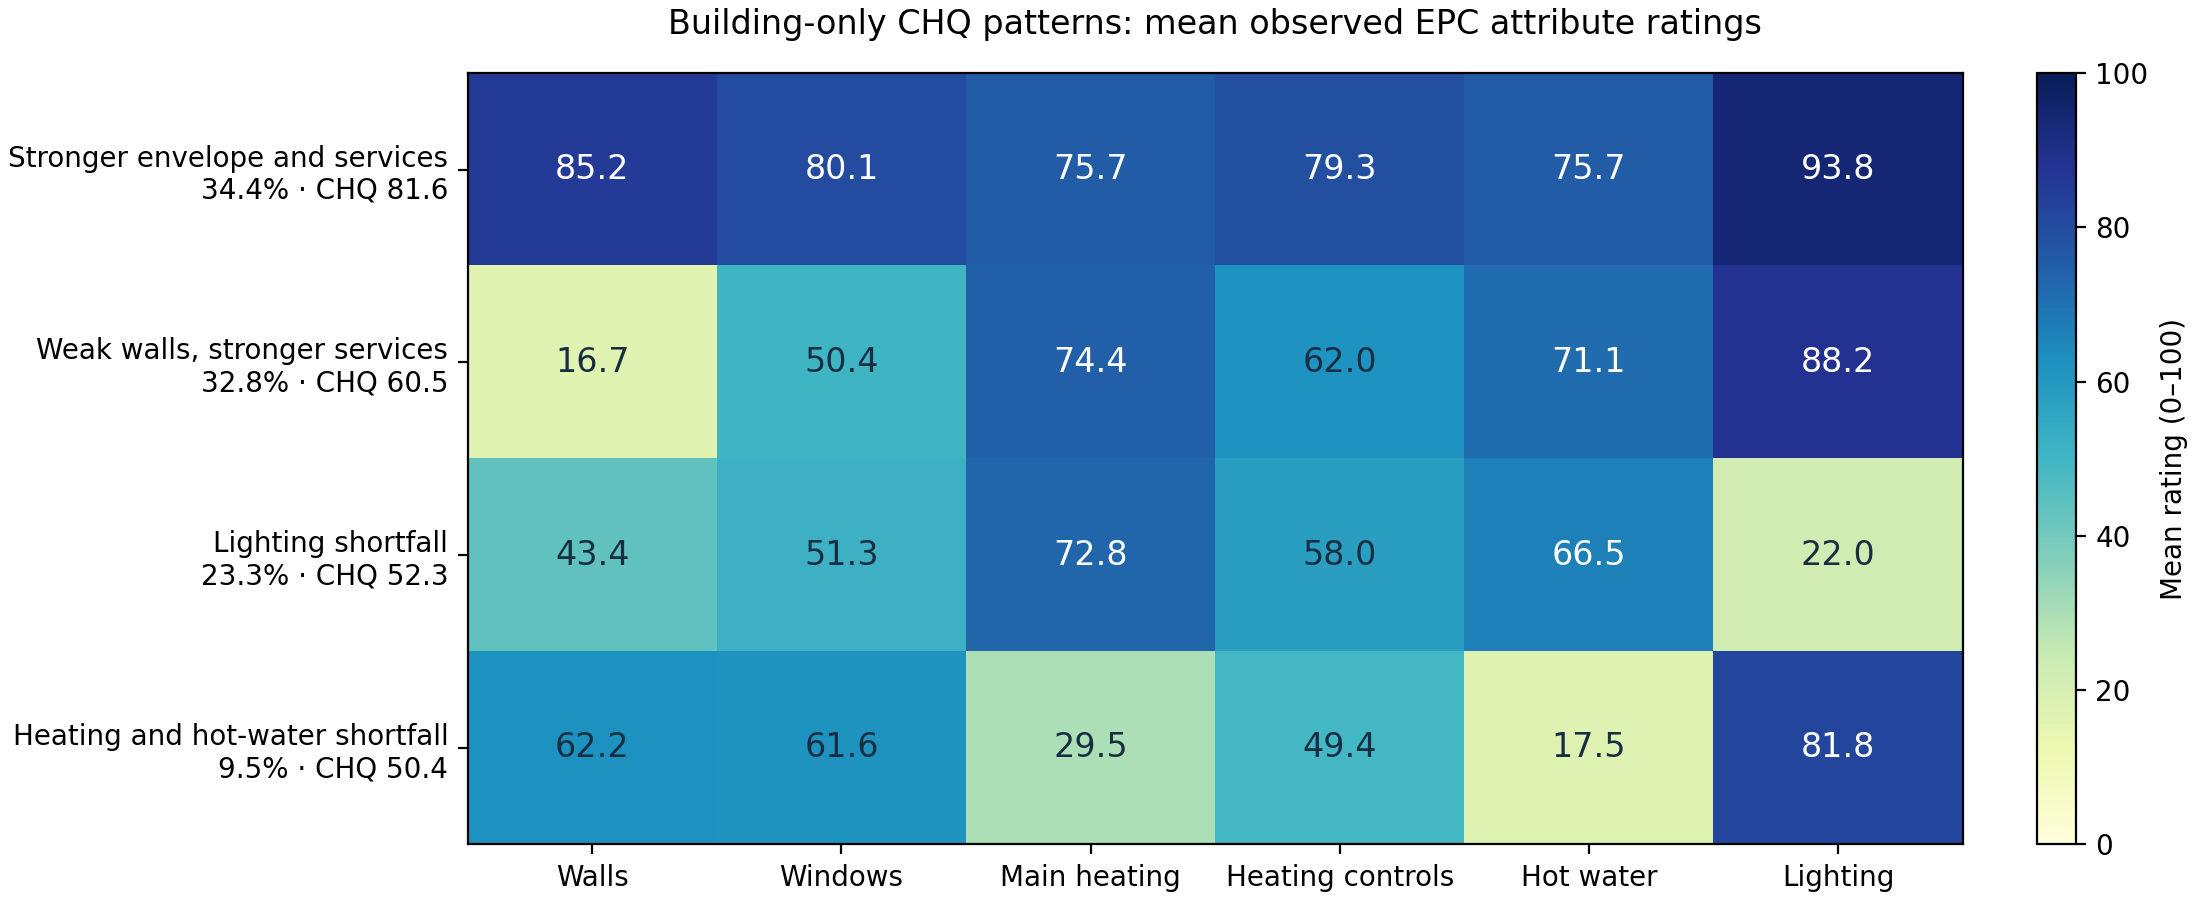

Values plotted in this chart, from the file beside it:
cluster_id, name, name_zh, color, n, share, chq, chq_sd, chq_p10, chq_p90, Walls, Windows, Main heating, Heating controls, Hot water, Lighting
0, Stronger envelope and services, 围护与设备较优型, #216e6a, 1368930, 0.3441, 81.63, 9.286, 70.83, 91.67, 85.2, 80.09, 75.74, 79.28, 75.67, 93.8
1, Weak walls, stronger services, 墙体短板、设备较好型, #cc8132, 1305210, 0.3281, 60.46, 7.943, 50.0, 70.83, 16.68, 50.39, 74.36, 61.98, 71.14, 88.17
2, Lighting shortfall, 照明短板型, #7956a4, 926567, 0.2329, 52.33, 10.47, 37.5, 66.67, 43.38, 51.26, 72.79, 58.01, 66.52, 22.01
3, Heating and hot-water shortfall, 采暖与热水短板型, #bb4c55, 377681, 0.09493, 50.35, 12.85, 33.33, 62.5, 62.24, 61.65, 29.51, 49.38, 17.52, 81.82
